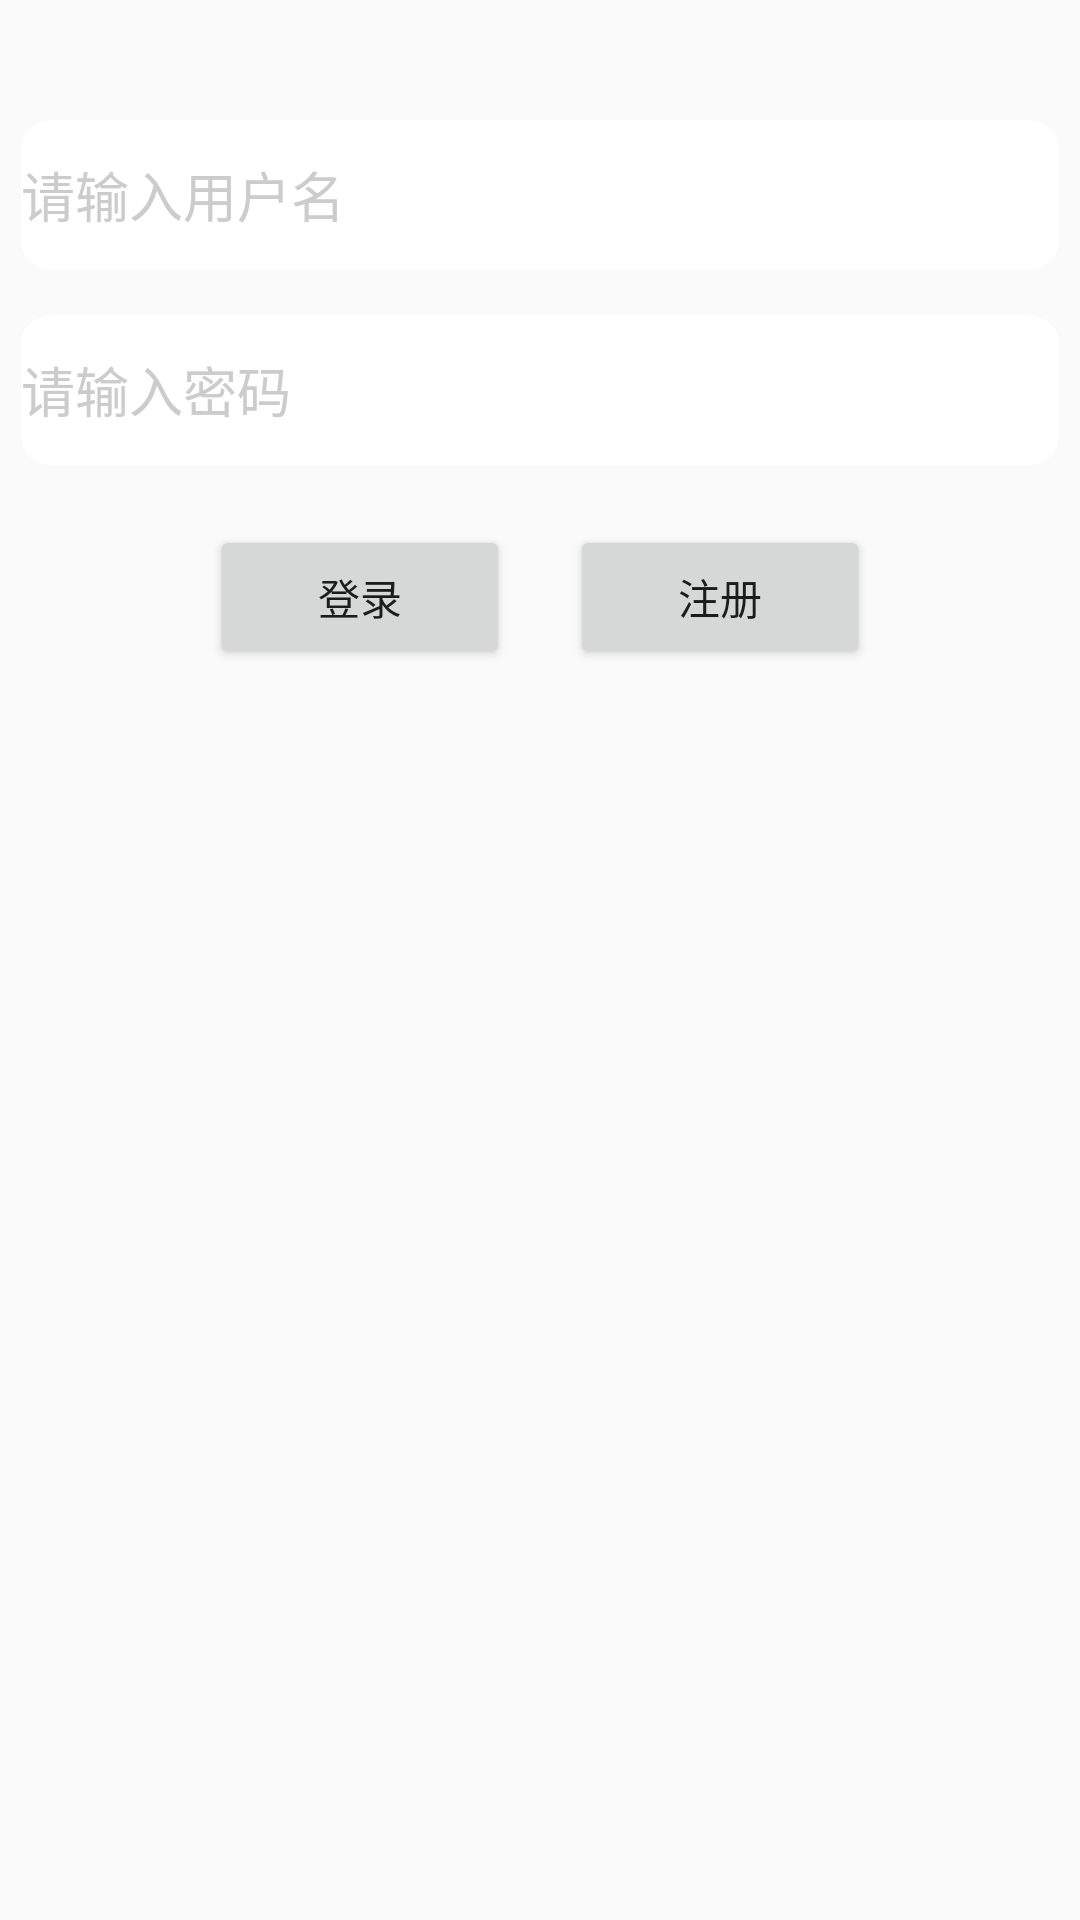

Produce the Android XML layout that renders to this screen, including the resource entries it uses.
<!-- AndroidManifest.xml: application theme AppTheme -->
<!-- res/layout/activity_main.xml -->
<?xml version="1.0" encoding="utf-8"?>
<LinearLayout xmlns:android="http://schemas.android.com/apk/res/android"
    xmlns:tools="http://schemas.android.com/tools"
    android:id="@+id/activity_main"
    android:layout_width="match_parent"
    android:layout_height="match_parent"
    android:orientation="vertical"
    tools:context="com.example.pengy.leancloud_login.MainActivity">

    <EditText
        android:id="@+id/user_id"
        android:layout_width="match_parent"
        android:layout_height="50dp"
        android:background="@drawable/editext_shape"
        android:layout_marginTop="40dp"
        android:layout_marginLeft="7dp"
        android:layout_marginRight="7dp"
        android:hint="请输入用户名"
        android:textColorHint="#cccccc"/>
    <EditText
        android:id="@+id/user_pwd"
        android:layout_width="match_parent"
        android:layout_height="50dp"
        android:background="@drawable/editext_shape"
        android:layout_marginTop="15dp"
        android:layout_marginLeft="7dp"
        android:layout_marginRight="7dp"
        android:hint="请输入密码"
        android:textColorHint="#cccccc"
        android:inputType="textPassword"/>

    <LinearLayout
        android:layout_width="match_parent"
        android:layout_height="wrap_content"
        android:orientation="horizontal"
        android:gravity="center"
        android:layout_marginTop="20dp">

        <Button
            android:id="@+id/btn_login"
            android:layout_width="100dp"
            android:layout_height="wrap_content"
            android:text="登录"/>
        <Button
            android:id="@+id/btn_register"
            android:layout_width="100dp"
            android:layout_height="wrap_content"
            android:text="注册"
            android:layout_marginLeft="20dp"/>

    </LinearLayout>
</LinearLayout>
<!-- resources referenced by this layout -->
<resources>
  <!-- drawable editext_shape (drawable) -->
  <?xml version="1.0" encoding="utf-8"?>
  <shape xmlns:android="http://schemas.android.com/apk/res/android">
  
      <corners android:radius="10dp"/>
      <stroke android:color="@color/colorPrimary"/>
      <solid android:color="#FFFFFF"/>
  </shape>
  <style name="AppTheme" parent="Theme.AppCompat.Light.DarkActionBar">
          
          <item name="colorPrimary">@color/colorPrimary</item>
          <item name="colorPrimaryDark">@color/colorPrimaryDark</item>
          <item name="colorAccent">@color/colorAccent</item>
      </style>
  <!-- not gathered from this repository: default colours our renderer supplied (Android Studio template values) -->
  <color name="colorPrimary">#FF6200EE</color>
  <color name="colorPrimaryDark">#FF3700B3</color>
  <color name="colorAccent">#FF03DAC5</color>
</resources>
